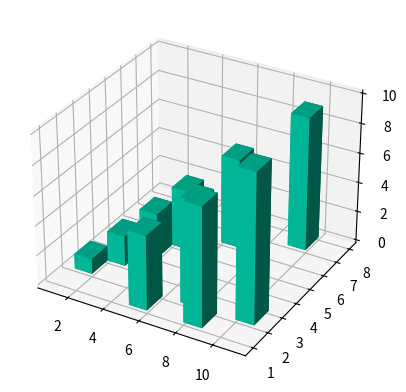

Write the Python code that produced this figure.
import matplotlib.pyplot as plt
import numpy as np

fig = plt.figure()
ax1 = fig.add_subplot(111, projection='3d')

xpos = [1,2,3,4,5,6,7,8,9,10]
ypos = [2,3,4,5,1,6,2,1,7,2]
num_elements = len(xpos)
zpos = [0,0,0,0,0,0,0,0,0,0]
dx = np.ones(10)
dy = np.ones(10)
dz = [1,2,3,4,5,6,7,8,9,10]

ax1.bar3d(xpos, ypos, zpos, dx, dy, dz, color='#00ceaa')
plt.show()